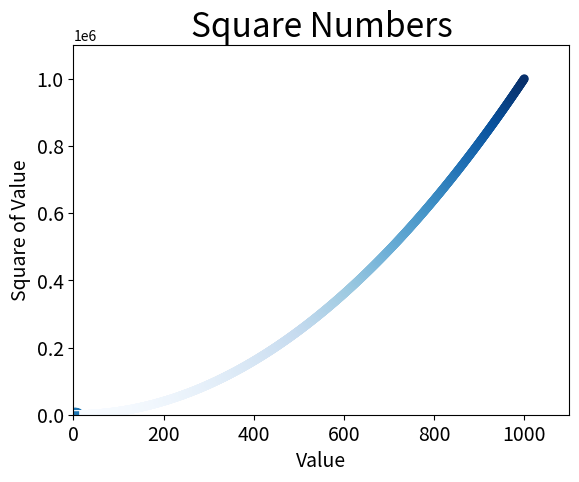

Write Python code to recreate this figure.
import matplotlib.pyplot as plt


squares = [1, 4, 9, 16, 25]
input_values = [1, 2, 3, 4, 5]
plt.plot(input_values, squares, linewidth=5)
plt.title("Square Numbers", fontsize=24)
plt.xlabel("Value", fontsize=14)
plt.ylabel("Square of Value", fontsize=14)
plt.tick_params(axis='both', labelsize=14)
plt.show()

x_values = [1, 2, 3, 4, 5]
y_values = [1, 4, 9, 16, 25]
plt.scatter(x_values, y_values, s=100)
plt.title("Square Numbers", fontsize=24)
plt.xlabel("Value", fontsize=14)
plt.ylabel("Square of Value", fontsize=14)
# Set size of tick labels.
plt.tick_params(axis='both', which='major', labelsize=14)
plt.show()


# calculating data automaticallly
x_values = list(range(1, 1001))
y_values = [x**2 for x in x_values]
plt.scatter(x_values, y_values, c=y_values, cmap=plt.cm.Blues,
edgecolor='none', s=40)
plt.axis([0, 1100, 0, 1100000])
# if you want to save the figure
# plt.savefig('squares_plot.png', bbox_inches='tight')
plt.show()


